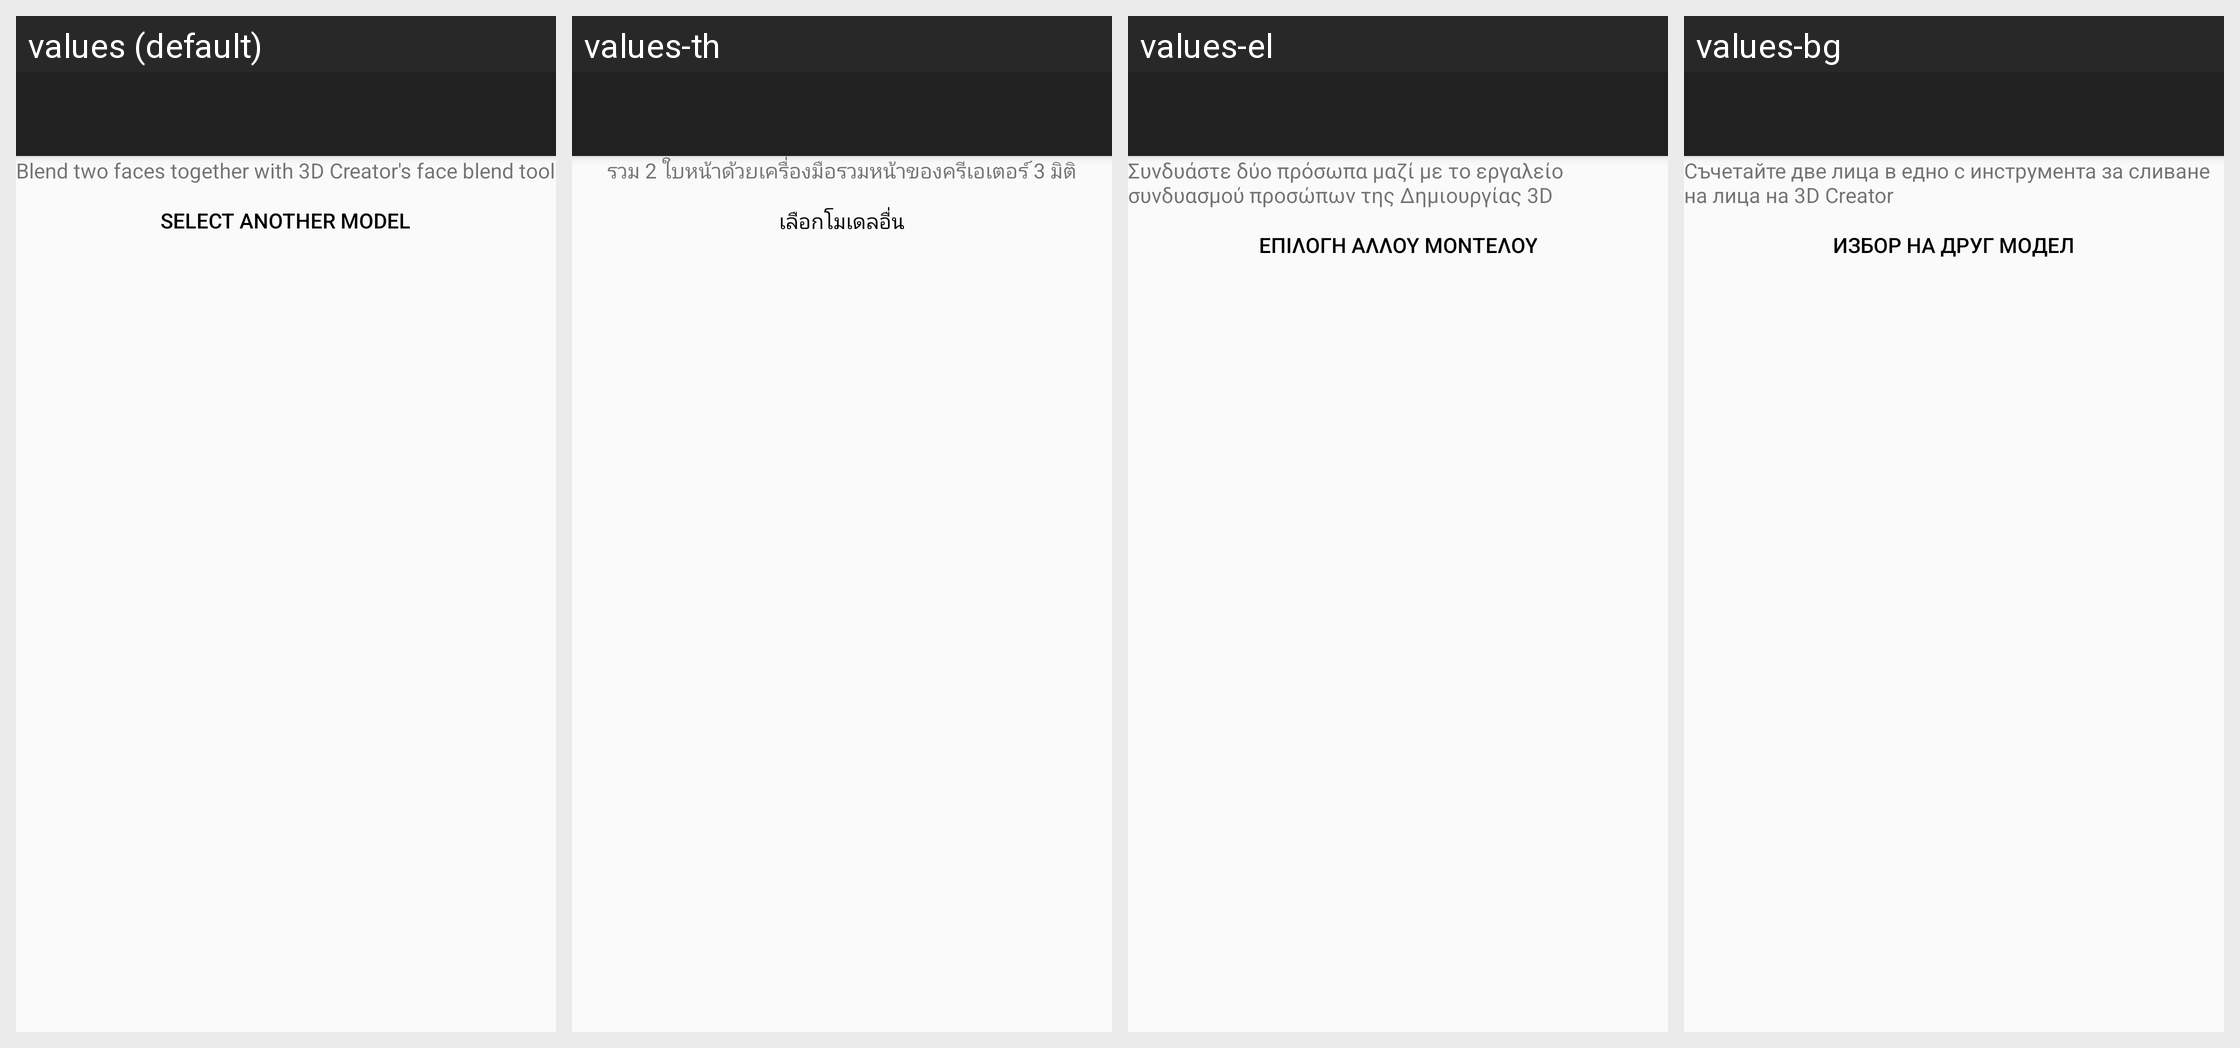

Translations of the strings shown on this Android screen, per locale in the grid:
Android screen res/layout/fragment_faceblend_intro.xml rendered under 4 locales, left to right: values (default), values-th, values-el, values-bg. Device: Nexus 5 (rendered at 1080×1920; each locale shown at half size, 540×960, under a caption strip naming it); theme Theme.MaterialComponents.DayNight.NoActionBar.
Other locales in the repository, not shown: values-ar, values-bn, values-bs, values-ca, values-cs, values-da, values-de, values-en-rCA, values-en-rUS, values-es, values-es-rES, values-et, values-fa, values-fi, values-fr, values-fr-rCA, values-hi, values-hr, values-hu, values-in, values-is, values-it, values-iw, values-ja, values-kk, values-kn, values-ko, values-lt, values-lv, values-mk, values-ml, values-mr, values-ms, values-nb, values-nl, values-pl, values-pt-rBR, values-pt-rPT, values-ro, values-ru, values-sk, values-sl, values-sq, values-sr, values-sv, values-ta, values-te, values-tl, values-tr, values-uk, values-vi, values-zh-rCN, values-zh-rHK, values-zh-rTW.
Strings drawn on this screen, with the default value and each locale's value (text and hints the layout hard-codes, and strings that could not be matched under every locale, appear in the picture but are not listed):

face_blend_description
  values: Blend two faces together with 3D Creator's face blend tool
  values-th: รวม 2 ใบหน้าด้วยเครื่องมือรวมหน้าของครีเอเตอร์ 3 มิติ
  values-el: Συνδυάστε δύο πρόσωπα μαζί με το εργαλείο συνδυασμού προσώπων της Δημιουργίας 3D
  values-bg: Съчетайте две лица в едно с инструмента за сливане на лица на 3D Creator

face_blend_button
  values: SELECT ANOTHER MODEL
  values-th: เลือกโมเดลอื่น
  values-el: ΕΠΙΛΟΓΗ ΑΛΛΟΥ ΜΟΝΤΕΛΟΥ
  values-bg: ИЗБОР НА ДРУГ МОДЕЛ
